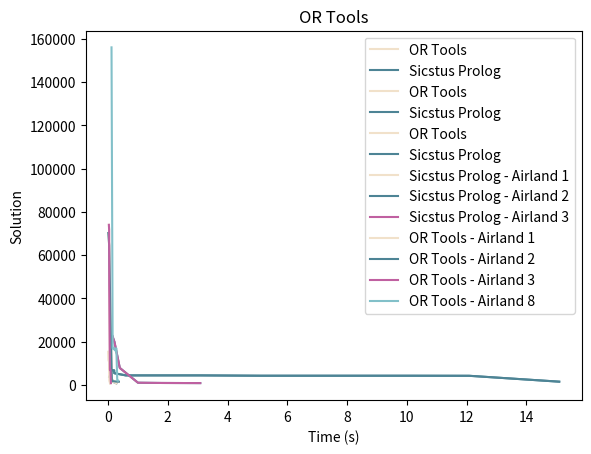

Write the Python code that produced this figure.
import matplotlib.pyplot as plt

# Convergence - Airland 1

# Data for OR tools - airland1
x_a = [0.072, 0.062, 0.052, 0.036, 0.022, 0.013]
y_a = [700, 1320, 1960, 10590, 11520, 15280]

# Data for Sicstus Prolog - airland1
x_b = [0.28, 0.206, 0.189, 0.16, 0.145, 0.119, 0.101, 0.068, 0.044]
y_b = [700, 1180, 1270, 1610, 2360, 2990, 3260, 3530, 3650]

plt.plot(x_a, y_a, color="#f1e1ca", label='OR Tools')
plt.plot(x_b, y_b, color="#4d8495", label='Sicstus Prolog')

plt.xlabel('Time (s)')
plt.ylabel('Solution')
plt.title('Airland 1 - OR Tools vs Sicstus Prolog')

plt.legend()

plt.show()



# Convergence - Airland 2

# Data for OR tools - airland2
x_a = [0.364, 0.323, 0.284, 0.242, 0.188, 0.145, 0.13, 0.079, 0.0395, 0.0112]
y_a = [1480, 1500, 1520, 1570, 1690, 1720, 1880, 35230, 64590, 70230]

# Data for Sicstus Prolog - airland2
x_b = [15.096, 12.084, 10.133, 5.101, 3.111, 0.597, 0.211, 0.206, 0.176, 0.127]
y_b = [1480, 4200, 4230, 4230, 4380, 4380, 5400, 6720, 6720, 6750]

plt.plot(x_a, y_a, color="#f1e1ca", label='OR Tools')
plt.plot(x_b, y_b, color="#4d8495", label='Sicstus Prolog')

plt.xlabel('Time (s)')
plt.ylabel('Solution')
plt.title('Airland 2 - OR Tools vs Sicstus Prolog')

plt.legend()

plt.show()



# Convergence - Airland 3

# Data for OR tools - airland3
x_a = [0.097, 0.084, 0.064, 0.062, 0.042, 0.038, 0.03]
y_a = [820, 7040, 6840, 8980, 44290, 71710, 74020]

# Data for Sicstus Prolog - airland3
x_b = [3.087, 1.81, 1.401, 1.002, 0.395, 0.217, 0.151]
y_b = [820, 880, 940, 1000, 7840, 19820, 22530]

plt.plot(x_a, y_a, color="#f1e1ca", label='OR Tools')
plt.plot(x_b, y_b, color="#4d8495", label='Sicstus Prolog')

plt.xlabel('Time (s)')
plt.ylabel('Solution')
plt.title('Airland 3 - OR Tools vs Sicstus Prolog')

plt.legend()

plt.show()



# Convergence - Sicstus Prolog
# Data for Sicstus Prolog - airland1
x_a = [0.28, 0.206, 0.189, 0.16, 0.145, 0.119, 0.101, 0.068, 0.044]
y_a = [700, 1180, 1270, 1610, 2360, 2990, 3260, 3530, 3650]

# Data for Sicstus Prolog 
x_b = [15.096, 12.084, 10.133, 5.101, 3.111, 0.597, 0.211, 0.206, 0.176, 0.127]
y_b = [1480, 4200, 4230, 4230, 4380, 4380, 5400, 6720, 6720, 6750]

# Data for Sicstus Prolog
x_c = [3.087, 1.81, 1.401, 1.002, 0.395, 0.217, 0.151]
y_c = [820, 880, 940, 1000, 7840, 19820, 22530]

# Plotting the data
plt.plot(x_a, y_a, color="#f1e1ca", label='Sicstus Prolog - Airland 1')
plt.plot(x_b, y_b, color="#4d8495", label='Sicstus Prolog - Airland 2')
plt.plot(x_c, y_c, color="#c060a1", label='Sicstus Prolog - Airland 3')

plt.xlabel('Time (s)')
plt.ylabel('Solution')
plt.title('Sicstus Prolog')

plt.legend()

plt.show()



# Convergence - OR Tools
# Data for OR Tools - airland1
x_a = [0.072, 0.062, 0.052, 0.036, 0.022, 0.013]
y_a = [700, 1320, 1960, 10590, 11520, 15280]

# Data for OR Tools - airland2
x_b = [0.364, 0.323, 0.284, 0.242, 0.188, 0.145, 0.13, 0.079, 0.0395, 0.0112]
y_b = [1480, 1500, 1520, 1570, 1690, 1720, 1880, 35230, 64590, 70230]

# Data for OR Tools - airland3
x_c = [0.097, 0.084, 0.064, 0.062, 0.042, 0.038, 0.03]
y_c = [820, 7040, 6840, 8980, 44290, 71710, 74020]

# Data for OR Tools - airland8
x_d = [0.331, 0.310, 0.279, 0.246, 0.216, 0.188, 0.156, 0.118]
y_d = [1950, 1975, 16950, 15835, 16930, 16465, 16955, 156085]

# Plotting the data
plt.plot(x_a, y_a, color="#f1e1ca", label='OR Tools - Airland 1')
plt.plot(x_b, y_b, color="#4d8495", label='OR Tools - Airland 2')
plt.plot(x_c, y_c, color="#c060a1", label='OR Tools - Airland 3')
plt.plot(x_d, y_d, color="#82c0c9", label='OR Tools - Airland 8')

plt.xlabel('Time (s)')
plt.ylabel('Solution')
plt.title('OR Tools')

plt.legend()

plt.show()